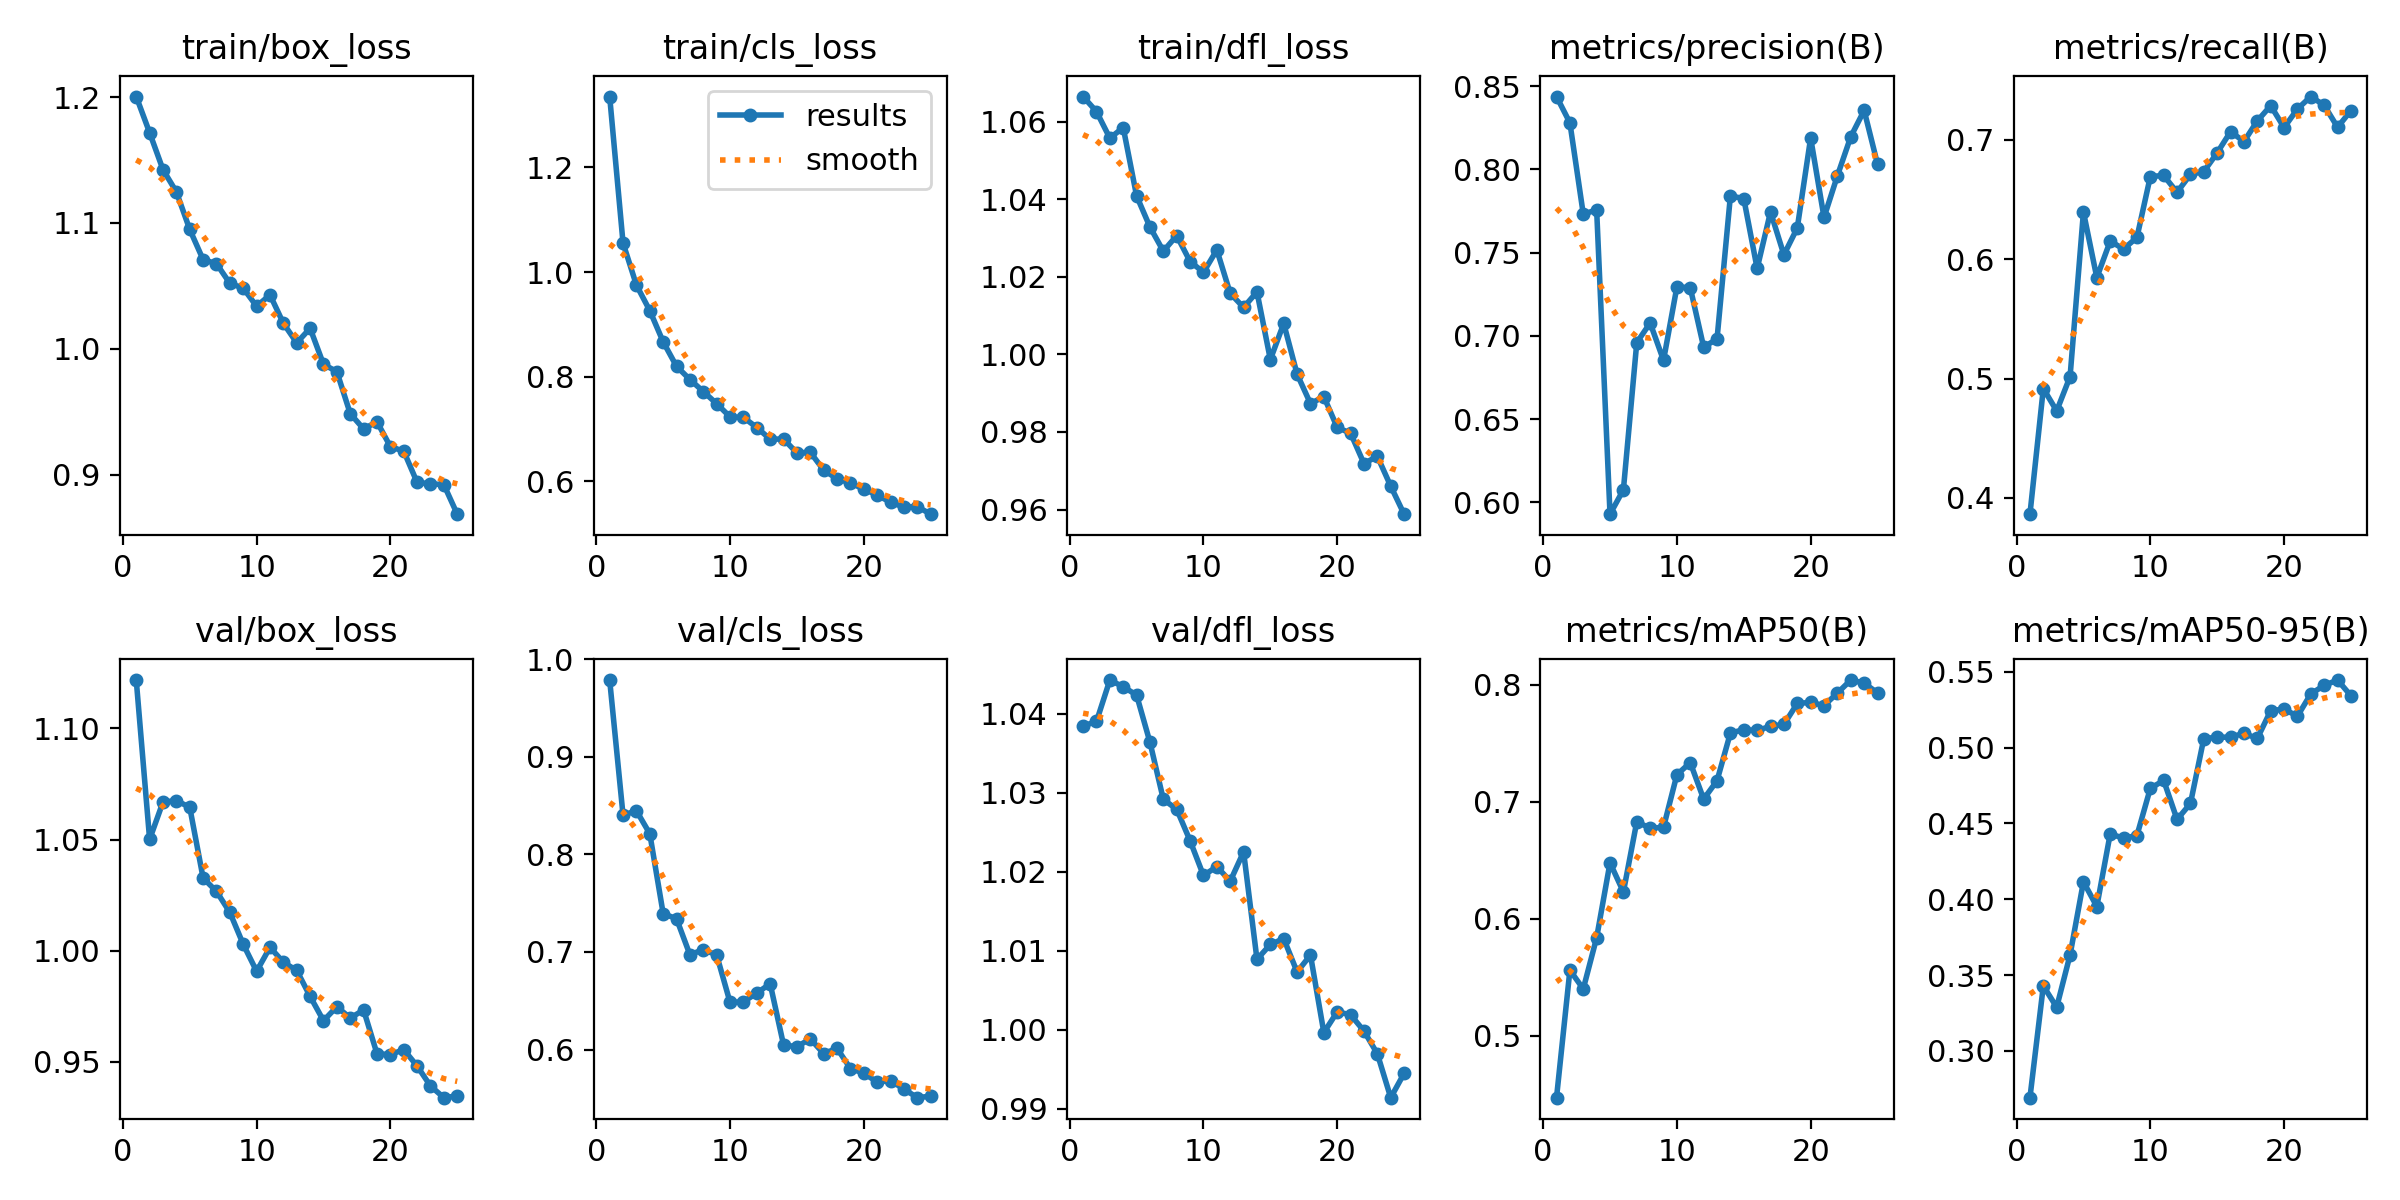

The data file committed next to this chart (first rows):
epoch, time, train/box_loss, train/cls_loss, train/dfl_loss, metrics/precision(B), metrics/recall(B), metrics/mAP50(B), metrics/mAP50-95(B), val/box_loss, val/cls_loss, val/dfl_loss, lr/pg0, lr/pg1, lr/pg2
1, 21, 1.2, 1.336, 1.066, 0.8437, 0.3864, 0.4468, 0.2691, 1.122, 0.9786, 1.038, 0.0002752, 0.0002752, 0.0002752
2, 39.56, 1.172, 1.055, 1.063, 0.8279, 0.4917, 0.5559, 0.3428, 1.05, 0.8402, 1.039, 0.000531, 0.000531, 0.000531
3, 57.89, 1.142, 0.975, 1.056, 0.7731, 0.4729, 0.5399, 0.3288, 1.067, 0.8447, 1.044, 0.0007647, 0.0007647, 0.0007647
4, 75.83, 1.125, 0.9261, 1.058, 0.7756, 0.5017, 0.5837, 0.3633, 1.068, 0.8212, 1.043, 0.000734, 0.000734, 0.000734
5, 93.7, 1.095, 0.8665, 1.041, 0.5929, 0.6396, 0.6478, 0.4115, 1.065, 0.7393, 1.042, 0.0007011, 0.0007011, 0.0007011
6, 111.5, 1.071, 0.8195, 1.033, 0.6075, 0.5846, 0.6228, 0.3952, 1.033, 0.734, 1.036, 0.0006681, 0.0006681, 0.0006681
7, 129.1, 1.068, 0.7944, 1.027, 0.6959, 0.6151, 0.6828, 0.4431, 1.027, 0.6971, 1.029, 0.0006351, 0.0006351, 0.0006351
8, 146.6, 1.052, 0.7713, 1.031, 0.7077, 0.6085, 0.6773, 0.4403, 1.017, 0.7024, 1.028, 0.0006021, 0.0006021, 0.0006021
9, 164.2, 1.048, 0.7481, 1.024, 0.6853, 0.6182, 0.6781, 0.442, 1.003, 0.6969, 1.024, 0.0005691, 0.0005691, 0.0005691
10, 181.7, 1.034, 0.7229, 1.021, 0.7294, 0.6692, 0.7231, 0.4732, 0.9908, 0.6484, 1.02, 0.0005361, 0.0005361, 0.0005361
11, 199.4, 1.043, 0.7219, 1.027, 0.7289, 0.6701, 0.7335, 0.4784, 1.002, 0.6489, 1.021, 0.0005031, 0.0005031, 0.0005031
12, 217, 1.02, 0.7025, 1.016, 0.6932, 0.656, 0.7023, 0.4526, 0.9949, 0.6578, 1.019, 0.0004701, 0.0004701, 0.0004701
13, 234.7, 1.005, 0.6802, 1.012, 0.698, 0.671, 0.7179, 0.4632, 0.9911, 0.6674, 1.023, 0.0004372, 0.0004372, 0.0004372
14, 252, 1.016, 0.6805, 1.016, 0.784, 0.6734, 0.7588, 0.5061, 0.9795, 0.6048, 1.009, 0.0004042, 0.0004042, 0.0004042
15, 269.5, 0.9877, 0.6539, 0.9987, 0.7824, 0.6891, 0.7617, 0.5068, 0.9686, 0.6028, 1.011, 0.0003712, 0.0003712, 0.0003712
16, 287.4, 0.9818, 0.6551, 1.008, 0.7404, 0.7069, 0.761, 0.507, 0.9748, 0.611, 1.012, 0.0003382, 0.0003382, 0.0003382
17, 304.4, 0.9485, 0.6211, 0.9949, 0.7744, 0.6985, 0.7645, 0.5095, 0.9698, 0.5958, 1.007, 0.0003052, 0.0003052, 0.0003052
18, 321.5, 0.9363, 0.6044, 0.9873, 0.7486, 0.7158, 0.7661, 0.5061, 0.9734, 0.6012, 1.009, 0.0002722, 0.0002722, 0.0002722
19, 338.6, 0.942, 0.5963, 0.9891, 0.7647, 0.7286, 0.7841, 0.5244, 0.9537, 0.5806, 0.9997, 0.0002392, 0.0002392, 0.0002392
20, 355.8, 0.9222, 0.5848, 0.9812, 0.8188, 0.7102, 0.785, 0.5254, 0.9533, 0.5758, 1.002, 0.0002063, 0.0002063, 0.0002063
21, 372.9, 0.9186, 0.5732, 0.9797, 0.7711, 0.7258, 0.7823, 0.5208, 0.9556, 0.5667, 1.002, 0.0001733, 0.0001733, 0.0001733
22, 389.9, 0.8938, 0.5595, 0.9719, 0.7961, 0.7362, 0.793, 0.5355, 0.9482, 0.5682, 0.9999, 0.0001403, 0.0001403, 0.0001403
23, 406.9, 0.8928, 0.5502, 0.9737, 0.8196, 0.7289, 0.8041, 0.5411, 0.9392, 0.5595, 0.997, 0.0001073, 0.0001073, 0.0001073
24, 424, 0.892, 0.5512, 0.966, 0.8354, 0.7105, 0.8015, 0.5446, 0.9339, 0.5507, 0.9914, 7.43036e-05, 7.43036e-05, 7.43036e-05
25, 441.1, 0.8686, 0.5367, 0.9588, 0.8031, 0.7245, 0.7931, 0.5343, 0.9347, 0.5522, 0.9945, 4.13168e-05, 4.13168e-05, 4.13168e-05
